Photos from the image-classification dataset "Splited" in the GitHub repository braveJu/LBP. Its 53 classes are: Kyberge_blanket1, Kyberge_blanket2, Kyberge_canvas1, Kyberge_ceiling1, Kyberge_ceiling2, Kyberge_cushion1, Kyberge_floor1, Kyberge_floor2, Kyberge_grass1, Kyberge_lentils1, Kyberge_linseeds1, Kyberge_oatmeal1, Kyberge_pearlsugar1, Kyberge_rice1, Kyberge_rice2, Kyberge_rug1, Kyberge_sand1, Kyberge_scarf1, Kyberge_scarf2, Kyberge_screen1, Kyberge_seat1, Kyberge_seat2, Kyberge_sesameseeds1, Kyberge_stone1, Kyberge_stone2, Kyberge_stone3, Kyberge_stoneslab1, Kyberge_wall1, UIUC01_bark1, UIUC02_bark2, UIUC03_bark3, UIUC04_wood1, UIUC05_wood2, UIUC06_wood3, UIUC07_water, UIUC08_granite, UIUC09_marble, UIUC10_floor1, UIUC11_floor2, UIUC12_pebbles, UIUC13_wall, UIUC14_brick1, UIUC15_brick2, UIUC16_glass1, UIUC17_glass2, UIUC18_carpet1, UIUC19_carpet2, UIUC20_upholstery, UIUC21_wallpaper, UIUC22_fur, UIUC23_knit, UIUC24_corduroy, UIUC25_plaid.

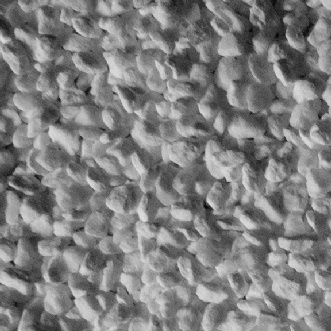
Label: Kyberge_pearlsugar1

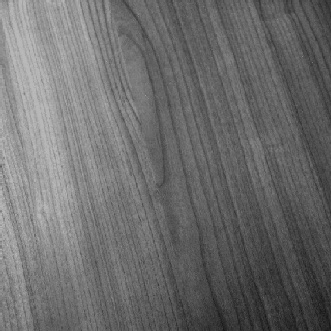
Label: UIUC04_wood1

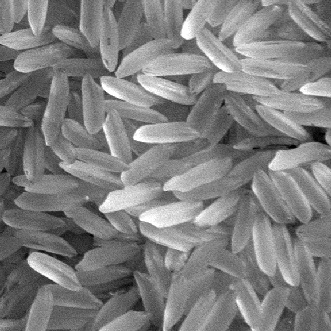
Label: Kyberge_rice1

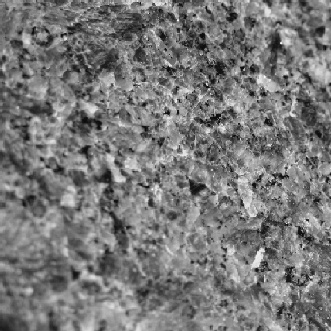
Label: UIUC08_granite

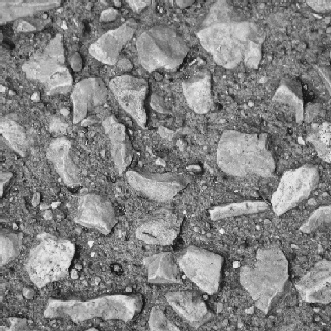
Label: UIUC12_pebbles

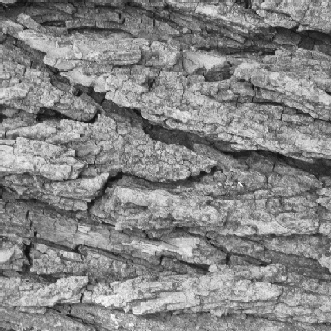
Label: UIUC01_bark1
